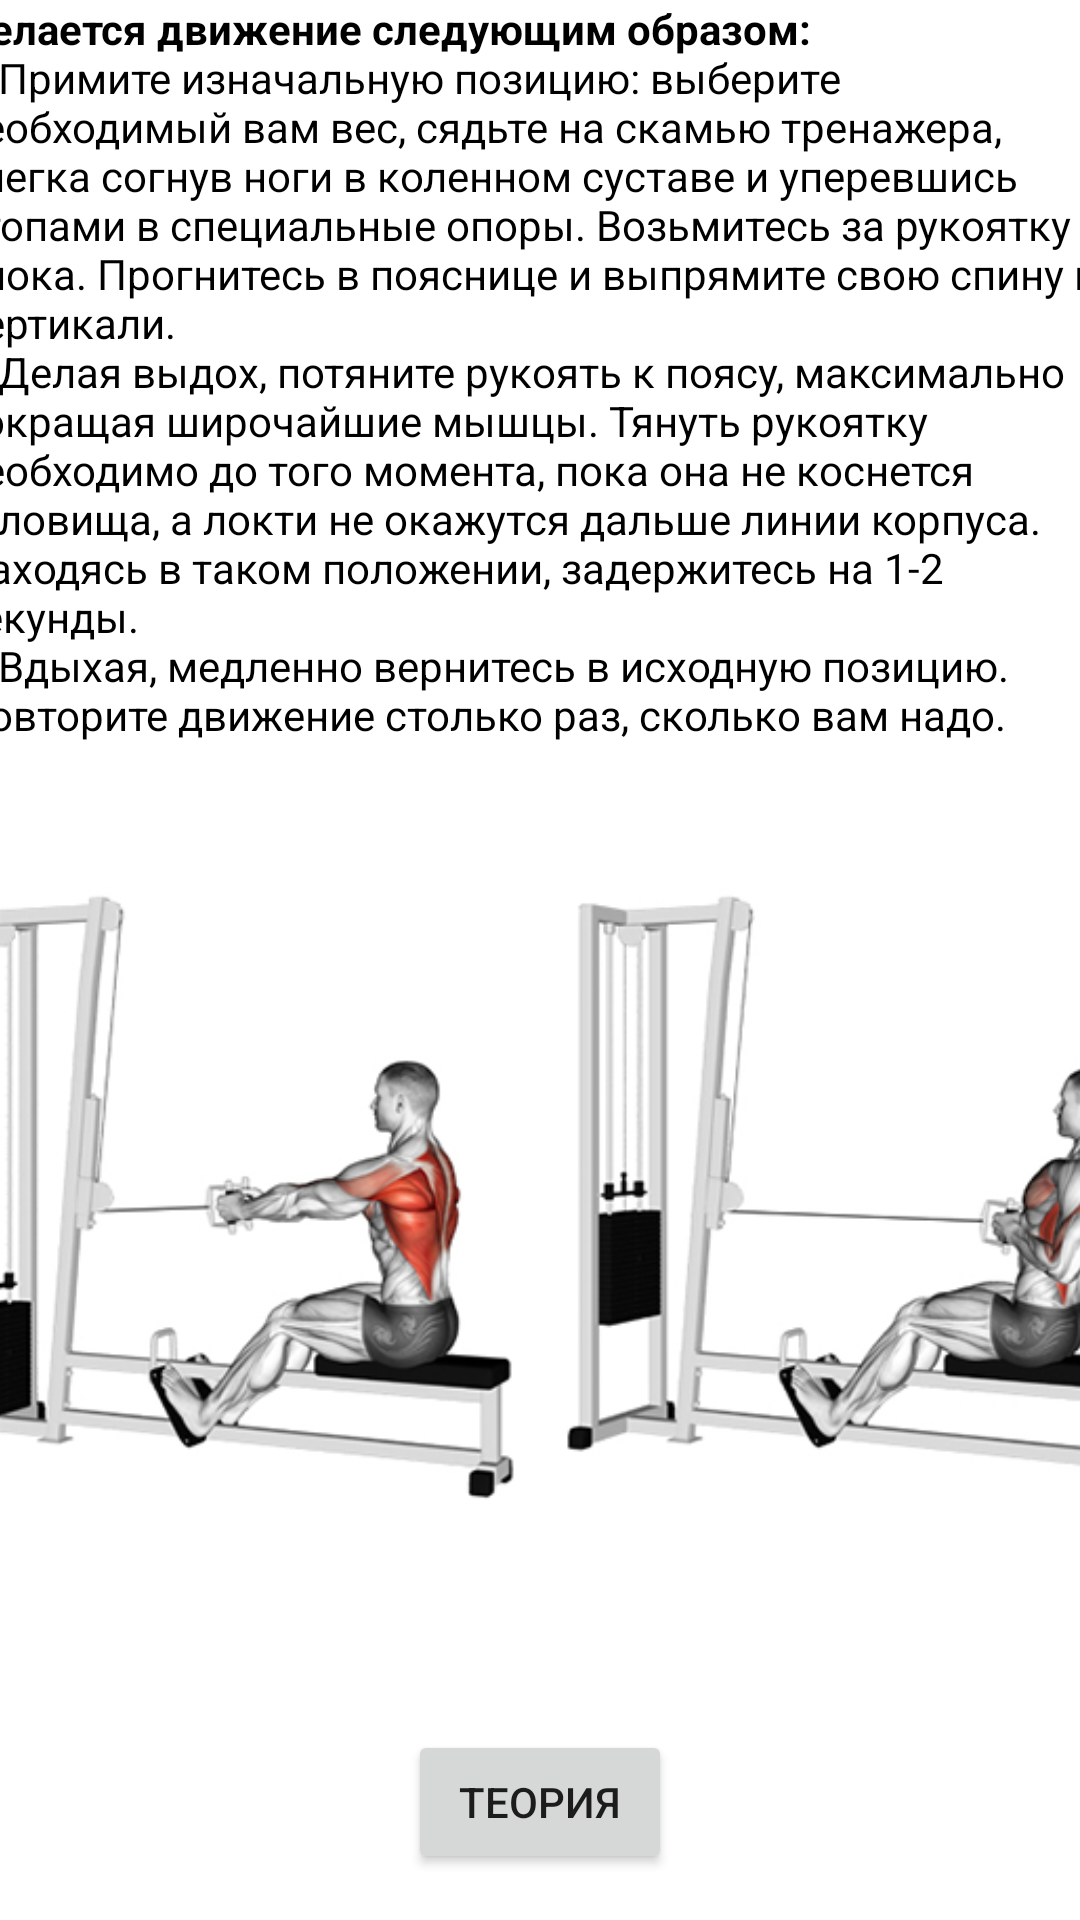

Produce the Android XML layout that renders to this screen, including the resource entries it uses.
<!-- AndroidManifest.xml: application theme Theme.YouTraining -->
<!-- res/layout/activity_waist_block_stretch_in_sitting.xml -->
<?xml version="1.0" encoding="utf-8"?>
<androidx.constraintlayout.widget.ConstraintLayout xmlns:android="http://schemas.android.com/apk/res/android"
    xmlns:app="http://schemas.android.com/apk/res-auto"
    xmlns:tools="http://schemas.android.com/tools"
    android:layout_width="match_parent"
    android:layout_height="match_parent"
    tools:context=".WaistBlockStretchInSitting">

    <ScrollView
        android:id="@+id/scrollView2"
        android:layout_width="415dp"
        android:layout_height="560dp"
        android:layout_marginBottom="7dp"
        app:layout_constraintBottom_toTopOf="@+id/WhatAboutBenchPress"
        app:layout_constraintEnd_toEndOf="parent"
        app:layout_constraintStart_toStartOf="parent"
        app:layout_constraintTop_toTopOf="parent">

        <LinearLayout
            android:gravity="center"
            android:layout_width="match_parent"
            android:layout_height="wrap_content"
            android:orientation="vertical" >

            <TextView
                android:layout_width="388dp"
                android:layout_height="wrap_content"
                android:text="@string/waistblockStretch1"
                android:textColor="@color/black" />

            <ImageView
                android:id="@+id/imageView7"
                android:layout_width="match_parent"
                android:layout_height="wrap_content"
                app:srcCompat="@drawable/inadbomen" />

        </LinearLayout>


    </ScrollView>

    <Button
        android:id="@+id/WhatAbout"
        android:layout_width="wrap_content"
        android:layout_height="wrap_content"
        android:layout_marginTop="2dp"
        android:layout_marginBottom="1dp"
        android:gravity="center"
        android:text="Теория"
        app:layout_constraintBottom_toBottomOf="parent"
        app:layout_constraintEnd_toEndOf="parent"
        app:layout_constraintStart_toStartOf="parent"
        app:layout_constraintTop_toBottomOf="@+id/scrollView2" />


</androidx.constraintlayout.widget.ConstraintLayout>
<!-- resources referenced by this layout -->
<resources>
  <!-- drawable inadbomen: png bitmap (drawable, 97134 bytes) -->
  <string name="waistblockStretch1"><b>Делается движение следующим образом:</b>
          \n1)Примите изначальную позицию: выберите необходимый вам вес, сядьте на скамью тренажера, слегка согнув ноги в коленном суставе и уперевшись стопами в специальные опоры. Возьмитесь за рукоятку блока. Прогнитесь в пояснице и выпрямите свою спину по вертикали.
          \n2)Делая выдох, потяните рукоять к поясу, максимально сокращая широчайшие мышцы. Тянуть рукоятку необходимо до того момента, пока она не коснется туловища, а локти не окажутся дальше линии корпуса. Находясь в таком положении, задержитесь на 1-2 секунды.
          \n3)Вдыхая, медленно вернитесь в исходную позицию.
          \nПовторите движение столько раз, сколько вам надо.</string>
  <style name="Theme.YouTraining" parent="Theme.MaterialComponents.DayNight.DarkActionBar">
          
          <item name="colorPrimary">@color/purple_500</item>
          <item name="colorPrimaryVariant">@color/purple_700</item>
          <item name="colorOnPrimary">@color/white</item>
          
          <item name="colorSecondary">@color/teal_200</item>
          <item name="colorSecondaryVariant">@color/teal_700</item>
          <item name="colorOnSecondary">@color/black</item>
          
          <item name="android:statusBarColor" tools:targetApi="l">?attr/colorPrimaryVariant</item>
          
      </style>
  <!-- not gathered from this repository: default colours our renderer supplied (Android Studio template values) -->
  <color name="purple_500">#FF6200EE</color>
  <color name="purple_700">#FF3700B3</color>
  <color name="teal_200">#FF03DAC5</color>
  <color name="teal_700">#FF018786</color>
  <color name="black">#FF000000</color>
  <color name="white">#FFFFFFFF</color>
</resources>
